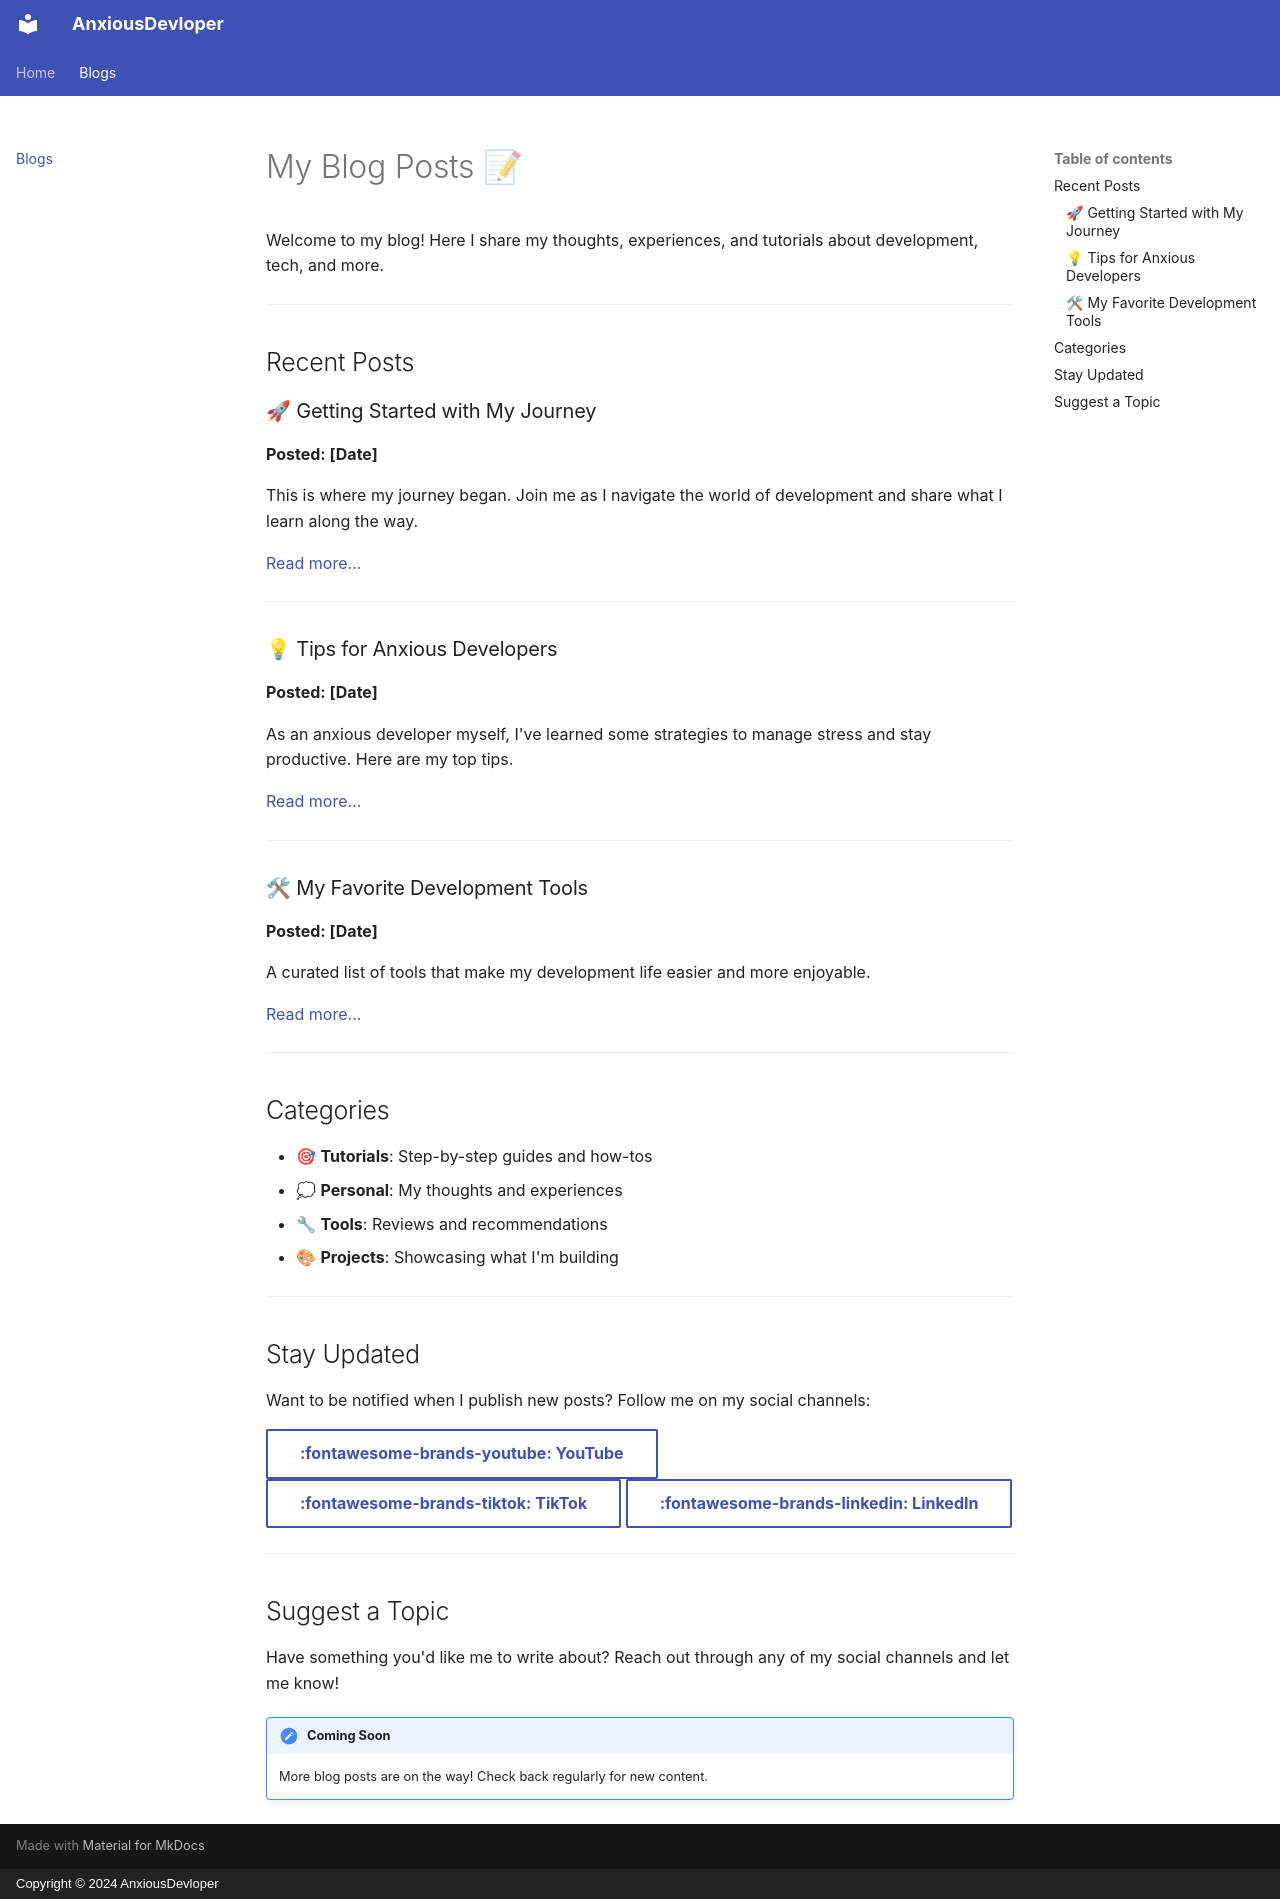

repository: codess-aus/AnxiousDevloper · page: blogs/index.html · generator: mkdocs · copyright: Copyright © 2024 AnxiousDevloper

# My Blog Posts 📝

Welcome to my blog! Here I share my thoughts, experiences, and tutorials about development, tech, and more.

---

## Recent Posts

### 🚀 Getting Started with My Journey

**Posted: [Date]**

This is where my journey began. Join me as I navigate the world of development and share what I learn along the way.

[Read more...](#)

---

### 💡 Tips for Anxious Developers

**Posted: [Date]**

As an anxious developer myself, I've learned some strategies to manage stress and stay productive. Here are my top tips.

[Read more...](#)

---

### 🛠 My Favorite Development Tools

**Posted: [Date]**

A curated list of tools that make my development life easier and more enjoyable.

[Read more...](#)

---

## Categories

- 🎯 **Tutorials**: Step-by-step guides and how-tos
- 💭 **Personal**: My thoughts and experiences
- 🔧 **Tools**: Reviews and recommendations
- 🎨 **Projects**: Showcasing what I'm building

---

## Stay Updated

Want to be notified when I publish new posts? Follow me on my social channels:

[:fontawesome-brands-youtube: YouTube](https://youtube.com/@yourusername){ .md-button }
[:fontawesome-brands-tiktok: TikTok](https://tiktok.com/@yourusername){ .md-button }
[:fontawesome-brands-linkedin: LinkedIn](https://linkedin.com/in/yourprofile){ .md-button }

---

## Suggest a Topic

Have something you'd like me to write about? Reach out through any of my social channels and let me know!

!!! note "Coming Soon"
    More blog posts are on the way! Check back regularly for new content.
